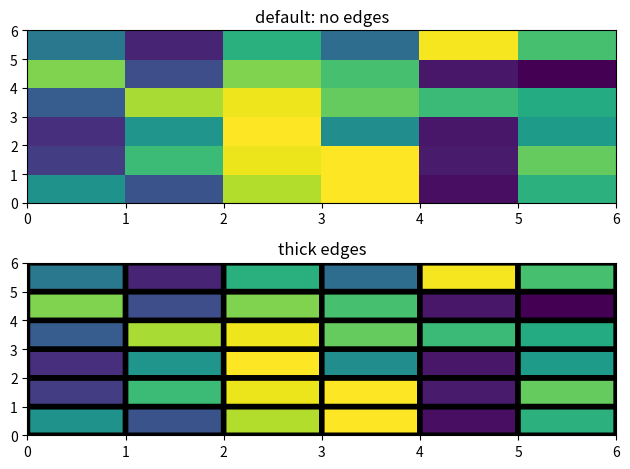

Python code for this plot:
"""
This is only for testing purposes! Not actually implemented in the code!
"""
import matplotlib.pyplot as plt
import matplotlib.tri as tri
import numpy as np


def testing_plot_table():
    Z = np.random.rand(6, 6)

    fig, (ax0, ax1) = plt.subplots(2, 1)

    c = ax0.pcolor(Z)
    ax0.set_title('default: no edges')

    c = ax1.pcolor(Z, edgecolors='k', linewidths=4)
    ax1.set_title('thick edges')

    fig.tight_layout()
    plt.show()


def testing_plot():
    np.random.seed(19680801)
    npts = 200
    ngridx = 100
    ngridy = 200
    x = np.random.uniform(-2, 2, npts)
    y = np.random.uniform(-2, 2, npts)
    # z = x * np.exp(x**2 + y**2)
    z = x ** 2 + y ** 2
    fig, (ax1, ax2) = plt.subplots(nrows=2)

    # -----------------------
    # Interpolation on a grid
    # -----------------------
    # A contour plot of irregularly spaced data coordinates
    # via interpolation on a grid.

    # Create grid values first.
    xi = np.linspace(-2.1, 2.1, ngridx)
    yi = np.linspace(-2.1, 2.1, ngridy)

    # Perform linear interpolation of the data (x,y)
    # on a grid defined by (xi,yi)
    triang = tri.Triangulation(x, y)
    interpolator = tri.LinearTriInterpolator(triang, z)
    Xi, Yi = np.meshgrid(xi, yi)
    zi = interpolator(Xi, Yi)

    # Note that scipy.interpolate provides means to interpolate data on a grid
    # as well. The following would be an alternative to the four lines above:
    # from scipy.interpolate import griddata
    # zi = griddata((x, y), z, (xi[None,:], yi[:,None]), method='linear')

    ax1.contour(xi, yi, zi, levels=14, linewidths=0.5, colors='k')
    cntr1 = ax1.contourf(xi, yi, zi, levels=14, cmap="RdBu_r")

    fig.colorbar(cntr1, ax=ax1)
    ax1.plot(x, y, 'ko', ms=3)
    ax1.set(xlim=(-2, 2), ylim=(-2, 2))
    ax1.set_title('grid and contour (%d points, %d grid points)' %
                  (npts, ngridx * ngridy))

    # ----------
    # Tricontour
    # ----------
    # Directly supply the unordered, irregularly spaced coordinates
    # to tricontour.

    ax2.tricontour(x, y, z, levels=14, linewidths=0.5, colors='k')
    cntr2 = ax2.tricontourf(x, y, z, levels=14, cmap="RdBu_r")

    fig.colorbar(cntr2, ax=ax2)
    ax2.plot(x, y, 'ko', ms=3)
    ax2.set(xlim=(-2, 2), ylim=(-2, 2))
    ax2.set_title('tricontour (%d points)' % npts)

    plt.subplots_adjust(hspace=0.5)
    plt.show()


if __name__ == '__main__':
    testing_plot_table()
